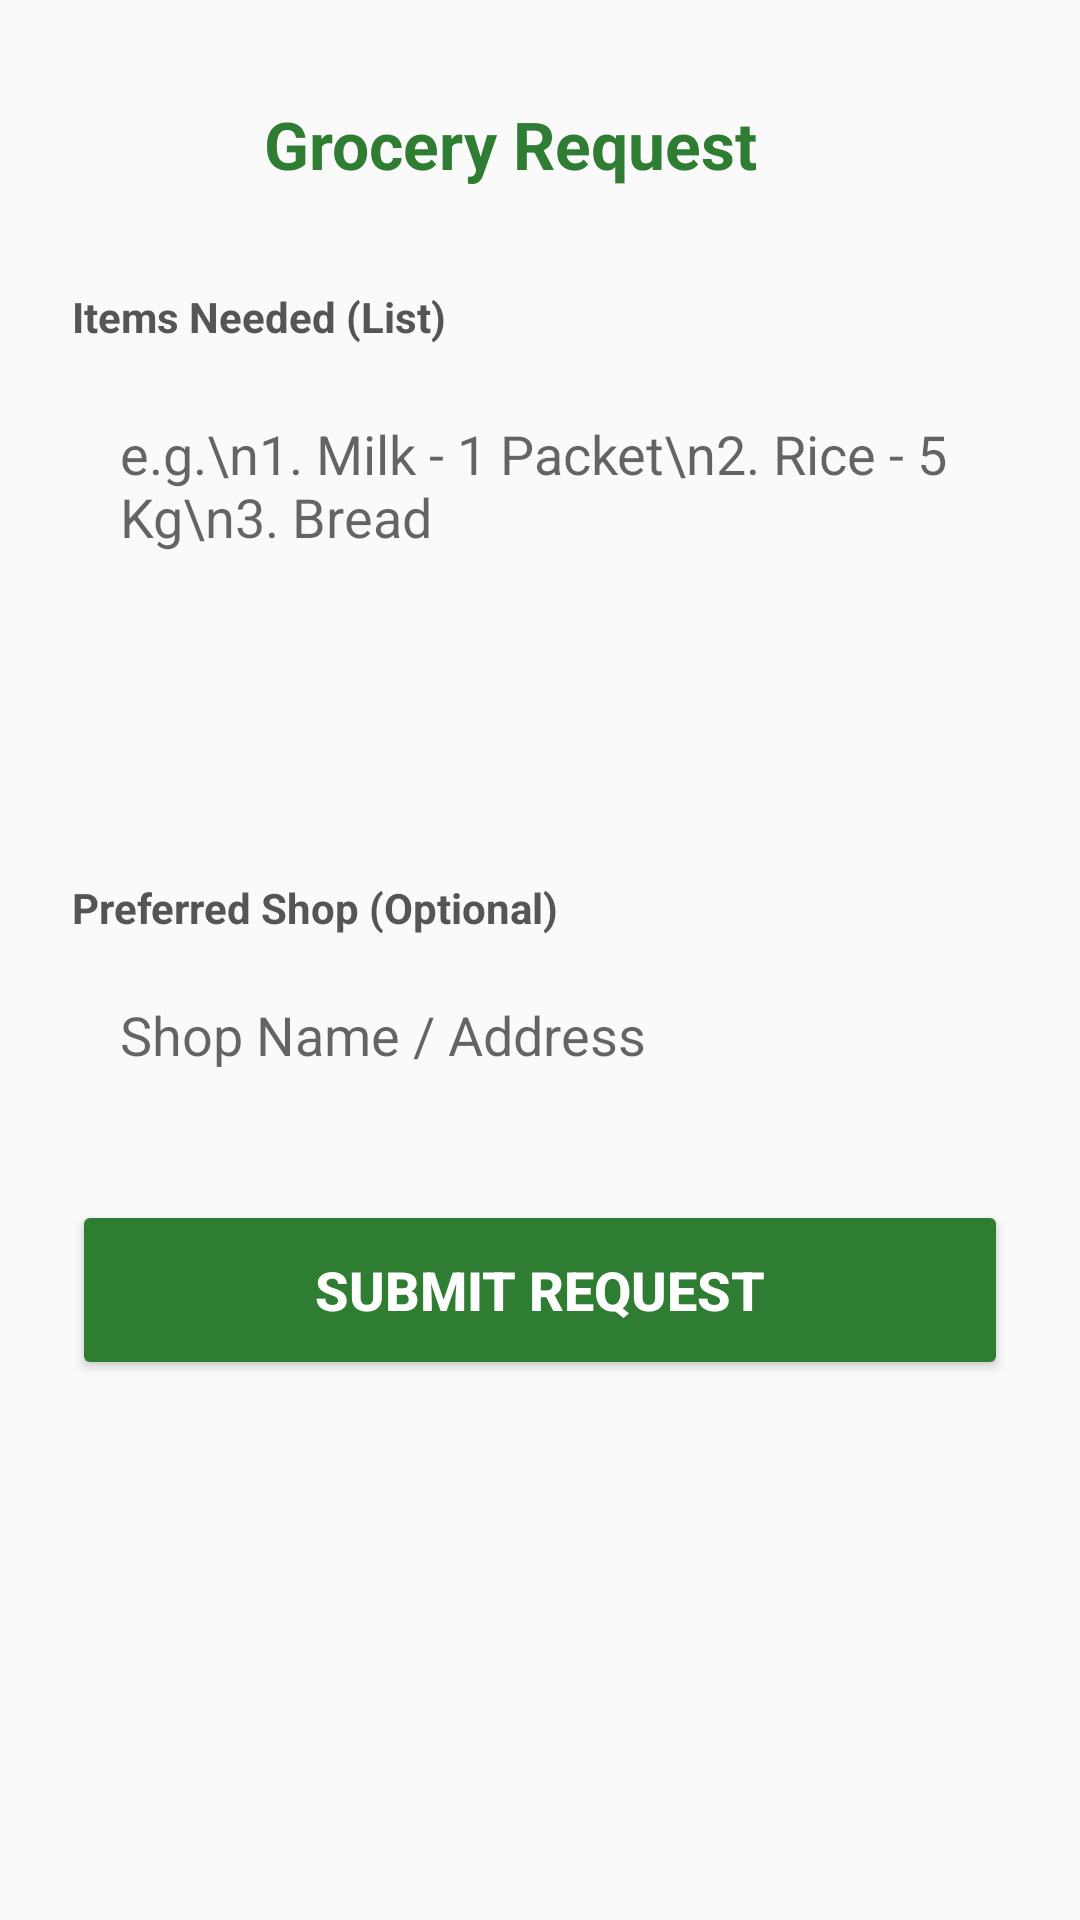

Layout XML and referenced resources for this Android screen:
<!-- AndroidManifest.xml: activity theme Theme.AppCompat.Light.NoActionBar -->
<!-- res/layout/activity_grocery_form.xml -->
<?xml version="1.0" encoding="utf-8"?>
<ScrollView xmlns:android="http://schemas.android.com/apk/res/android"
    xmlns:app="http://schemas.android.com/apk/res-auto"
    xmlns:tools="http://schemas.android.com/tools"
    android:layout_width="match_parent"
    android:layout_height="match_parent"
    android:fillViewport="true"
    android:background="#FAFAFA">

    <LinearLayout
        android:layout_width="match_parent"
        android:layout_height="wrap_content"
        android:orientation="vertical"
        android:padding="24dp">

        
        <LinearLayout
            android:layout_width="match_parent"
            android:layout_height="wrap_content"
            android:orientation="horizontal"
            android:gravity="center_vertical"
            android:layout_marginBottom="24dp">

            <ImageButton
                android:id="@+id/btn_back"
                android:layout_width="48dp"
                android:layout_height="48dp"
                android:background="?attr/selectableItemBackgroundBorderless"
                android:src="@drawable/ic_arrow_back_24dp"
                app:tint="#333333" />

            <TextView
                android:id="@+id/text_form_title"
                android:layout_width="wrap_content"
                android:layout_height="wrap_content"
                android:text="Grocery Request"
                android:textSize="22sp"
                android:textStyle="bold"
                android:textColor="#2E7D32"
                android:layout_marginStart="16dp"/>
        </LinearLayout>


        
        <TextView
            android:layout_width="wrap_content"
            android:layout_height="wrap_content"
            android:text="Items Needed (List)"
            android:textColor="#555555"
            android:textStyle="bold"
            android:layout_marginBottom="8dp"/>

        <EditText
            android:id="@+id/input_details"
            android:layout_width="match_parent"
            android:layout_height="wrap_content"
             android:minHeight="150dp"
            android:background="@drawable/rounded_input_background"
            android:hint="e.g.\n1. Milk - 1 Packet\n2. Rice - 5 Kg\n3. Bread"
            android:gravity="top|start"
            android:padding="16dp"
            android:layout_marginBottom="20dp"/>
            
        
        <TextView
            android:layout_width="wrap_content"
            android:layout_height="wrap_content"
            android:text="Preferred Shop (Optional)"
            android:textColor="#555555"
            android:textStyle="bold"
            android:layout_marginBottom="8dp"/>

        <EditText
            android:id="@+id/input_shop"
            android:layout_width="match_parent"
            android:layout_height="50dp"
            android:background="@drawable/rounded_input_background"
            android:hint="Shop Name / Address"
            android:paddingStart="16dp"
            android:paddingEnd="16dp"
            android:layout_marginBottom="20dp"/>


        <Button
            android:id="@+id/btn_submit_grocery"
            android:layout_width="match_parent"
            android:layout_height="60dp"
            android:text="SUBMIT REQUEST"
            android:textSize="18sp"
            android:textStyle="bold"
            android:textColor="#FFFFFF"
            android:backgroundTint="#2E7D32"
            android:layout_marginTop="10dp"/>

    </LinearLayout>
</ScrollView>
<!-- resources referenced by this layout -->
<resources>

</resources>
